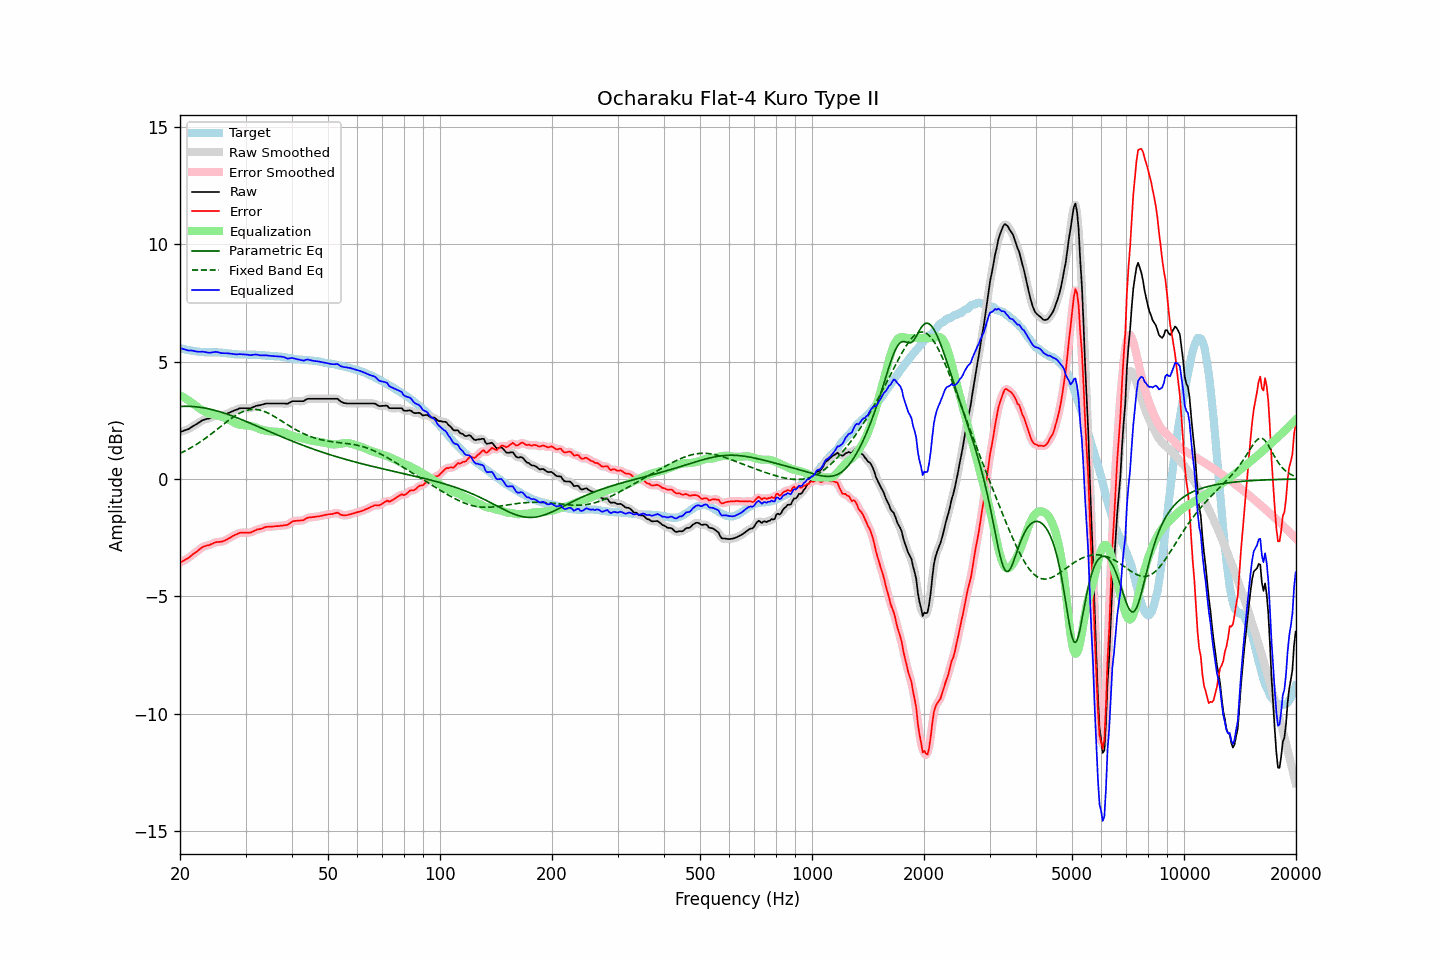

The table this chart was drawn from, first rows:
frequency, raw, error, smoothed, error_smoothed, equalization, parametric_eq, fixed_band_eq, equalized_raw, equalized_smoothed, target
20.00, 2.00, -3.56, 2.00, -3.56, 3.56, 3.09, 1.09, 5.57, 5.57, 5.56
20.20, 2.02, -3.53, 2.02, -3.52, 3.53, 3.09, 1.12, 5.55, 5.55, 5.55
20.40, 2.04, -3.49, 2.05, -3.49, 3.49, 3.09, 1.16, 5.53, 5.53, 5.53
20.61, 2.07, -3.45, 2.07, -3.45, 3.45, 3.09, 1.19, 5.52, 5.51, 5.52
20.81, 2.09, -3.41, 2.09, -3.41, 3.40, 3.09, 1.23, 5.50, 5.49, 5.50
21.02, 2.11, -3.38, 2.12, -3.37, 3.36, 3.09, 1.26, 5.47, 5.48, 5.49
21.23, 2.15, -3.32, 2.16, -3.32, 3.31, 3.09, 1.30, 5.47, 5.47, 5.48
21.44, 2.20, -3.26, 2.20, -3.27, 3.27, 3.09, 1.34, 5.47, 5.47, 5.47
21.66, 2.24, -3.20, 2.24, -3.21, 3.21, 3.08, 1.38, 5.46, 5.46, 5.45
21.87, 2.28, -3.16, 2.28, -3.16, 3.16, 3.08, 1.42, 5.44, 5.44, 5.45
22.09, 2.32, -3.11, 2.32, -3.11, 3.11, 3.07, 1.46, 5.43, 5.43, 5.44
22.31, 2.36, -3.06, 2.37, -3.06, 3.05, 3.07, 1.51, 5.42, 5.42, 5.43
22.54, 2.41, -3.00, 2.41, -3.00, 3.00, 3.06, 1.55, 5.42, 5.42, 5.42
22.76, 2.45, -2.95, 2.46, -2.95, 2.96, 3.05, 1.60, 5.41, 5.42, 5.41
22.99, 2.50, -2.90, 2.50, -2.91, 2.92, 3.04, 1.64, 5.42, 5.42, 5.41
23.22, 2.52, -2.87, 2.53, -2.87, 2.89, 3.02, 1.69, 5.41, 5.41, 5.39
23.45, 2.54, -2.85, 2.55, -2.85, 2.85, 3.01, 1.74, 5.40, 5.40, 5.39
23.69, 2.56, -2.83, 2.56, -2.83, 2.82, 3.00, 1.79, 5.39, 5.38, 5.39
23.92, 2.57, -2.82, 2.58, -2.81, 2.80, 2.98, 1.84, 5.37, 5.38, 5.39
24.16, 2.60, -2.79, 2.60, -2.79, 2.77, 2.97, 1.89, 5.38, 5.38, 5.39
24.40, 2.63, -2.76, 2.63, -2.76, 2.75, 2.95, 1.95, 5.39, 5.39, 5.39
24.65, 2.66, -2.73, 2.67, -2.72, 2.74, 2.93, 2.00, 5.40, 5.40, 5.39
24.89, 2.69, -2.70, 2.69, -2.70, 2.72, 2.92, 2.05, 5.41, 5.41, 5.39
25.14, 2.70, -2.69, 2.70, -2.69, 2.70, 2.90, 2.11, 5.41, 5.40, 5.39
25.39, 2.70, -2.68, 2.70, -2.68, 2.69, 2.88, 2.16, 5.39, 5.39, 5.39
25.65, 2.70, -2.67, 2.70, -2.68, 2.67, 2.86, 2.22, 5.37, 5.37, 5.38
25.91, 2.70, -2.67, 2.71, -2.67, 2.65, 2.84, 2.27, 5.36, 5.36, 5.38
26.16, 2.72, -2.64, 2.72, -2.65, 2.63, 2.81, 2.33, 5.36, 5.35, 5.37
26.43, 2.74, -2.62, 2.74, -2.62, 2.61, 2.79, 2.38, 5.35, 5.35, 5.36
26.69, 2.77, -2.58, 2.77, -2.58, 2.58, 2.77, 2.43, 5.35, 5.35, 5.35
26.96, 2.80, -2.54, 2.80, -2.54, 2.54, 2.75, 2.48, 5.35, 5.35, 5.34
27.23, 2.83, -2.51, 2.83, -2.50, 2.51, 2.72, 2.54, 5.34, 5.34, 5.34
27.50, 2.86, -2.47, 2.86, -2.46, 2.47, 2.70, 2.58, 5.33, 5.33, 5.33
27.77, 2.89, -2.43, 2.89, -2.43, 2.43, 2.67, 2.63, 5.32, 5.32, 5.32
28.05, 2.92, -2.38, 2.92, -2.39, 2.39, 2.64, 2.68, 5.31, 5.31, 5.31
28.33, 2.94, -2.36, 2.95, -2.36, 2.36, 2.62, 2.72, 5.30, 5.31, 5.31
28.62, 2.97, -2.33, 2.98, -2.33, 2.33, 2.59, 2.76, 5.31, 5.31, 5.31
28.90, 3.00, -2.29, 3.00, -2.30, 2.31, 2.56, 2.80, 5.32, 5.31, 5.29
29.19, 3.01, -2.29, 3.01, -2.29, 2.30, 2.54, 2.83, 5.31, 5.31, 5.30
29.48, 3.01, -2.29, 3.02, -2.28, 2.29, 2.51, 2.86, 5.31, 5.31, 5.30
29.78, 3.01, -2.29, 3.01, -2.29, 2.29, 2.48, 2.89, 5.30, 5.30, 5.30
30.08, 3.01, -2.28, 3.01, -2.28, 2.28, 2.45, 2.91, 5.30, 5.30, 5.30
30.38, 3.01, -2.28, 3.01, -2.29, 2.28, 2.42, 2.93, 5.29, 5.29, 5.30
30.68, 3.01, -2.28, 3.01, -2.28, 2.27, 2.39, 2.95, 5.28, 5.28, 5.29
30.99, 3.01, -2.28, 3.02, -2.27, 2.25, 2.37, 2.96, 5.27, 5.28, 5.29
31.30, 3.04, -2.25, 3.04, -2.25, 2.24, 2.34, 2.96, 5.28, 5.28, 5.29
31.61, 3.07, -2.22, 3.07, -2.22, 2.22, 2.31, 2.96, 5.29, 5.29, 5.29
31.93, 3.10, -2.18, 3.10, -2.18, 2.19, 2.28, 2.96, 5.30, 5.30, 5.29
32.24, 3.12, -2.15, 3.12, -2.16, 2.17, 2.25, 2.95, 5.29, 5.29, 5.28
32.57, 3.13, -2.14, 3.13, -2.14, 2.14, 2.22, 2.94, 5.28, 5.28, 5.27
32.89, 3.14, -2.13, 3.15, -2.12, 2.12, 2.19, 2.93, 5.26, 5.26, 5.27
33.22, 3.16, -2.10, 3.16, -2.10, 2.09, 2.16, 2.91, 5.26, 5.26, 5.27
33.55, 3.18, -2.08, 3.18, -2.08, 2.08, 2.13, 2.88, 5.26, 5.26, 5.27
33.89, 3.20, -2.05, 3.20, -2.05, 2.06, 2.10, 2.86, 5.27, 5.26, 5.25
34.23, 3.21, -2.04, 3.21, -2.04, 2.05, 2.07, 2.83, 5.26, 5.26, 5.25
34.57, 3.21, -2.03, 3.22, -2.03, 2.04, 2.04, 2.80, 5.25, 5.25, 5.25
34.92, 3.21, -2.03, 3.21, -2.03, 2.03, 2.01, 2.76, 5.24, 5.24, 5.24
35.27, 3.21, -2.03, 3.21, -2.03, 2.02, 1.98, 2.73, 5.24, 5.24, 5.24
35.62, 3.21, -2.02, 3.21, -2.02, 2.02, 1.95, 2.69, 5.23, 5.23, 5.24
35.97, 3.21, -2.01, 3.21, -2.01, 2.01, 1.92, 2.65, 5.23, 5.23, 5.23
... 635 more rows
